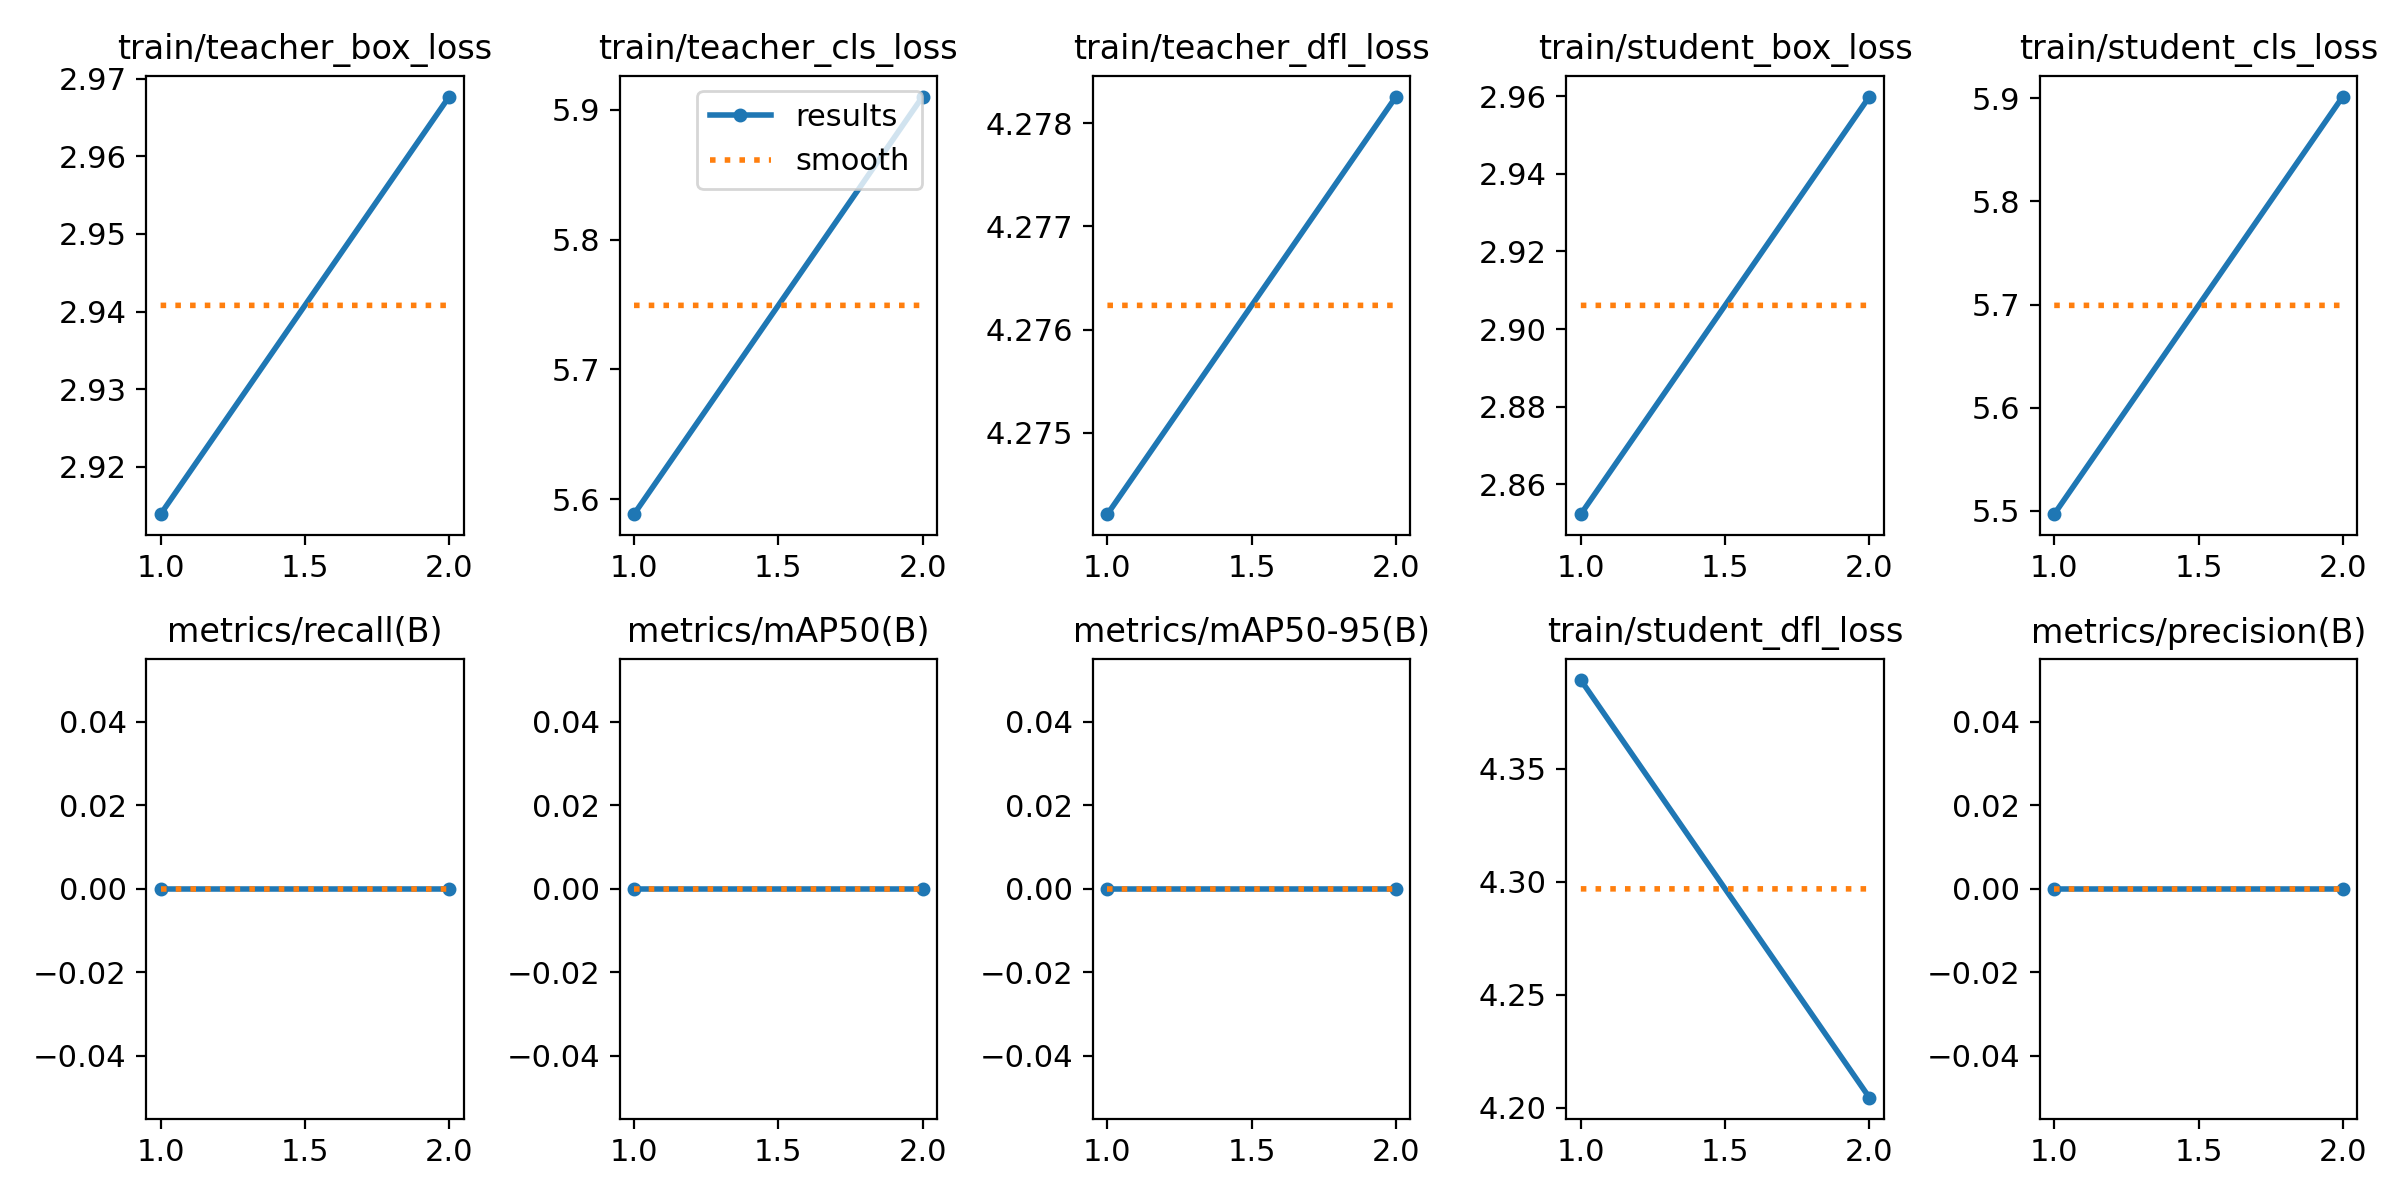

The data file committed next to this chart (first rows):
epoch, time, train/teacher_box_loss, train/teacher_cls_loss, train/teacher_dfl_loss, train/student_box_loss, train/student_cls_loss, train/student_dfl_loss, metrics/precision(B), metrics/recall(B), metrics/mAP50(B), metrics/mAP50-95(B), val/box_loss, val/cls_loss, val/dfl_loss, metrics_student/precision(B), metrics_student/recall(B), metrics_student/mAP50(B), metrics_student/mAP50-95(B), lr/pg0, lr/pg1, lr/pg2
1, 177.1, 2.914, 5.588, 4.274, 2.852, 5.497, 4.389, 0, 0, 0, 0, 3.379, 5.965, 4.159, 0, 0, 0, 0, 0, 0, 0
2, 328.2, 2.968, 5.91, 4.278, 2.96, 5.902, 4.204, 0, 0, 0, 0, 3.379, 5.965, 4.159, 0, 0, 0, 0, 6.0095e-07, 6.0095e-07, 6.0095e-07
